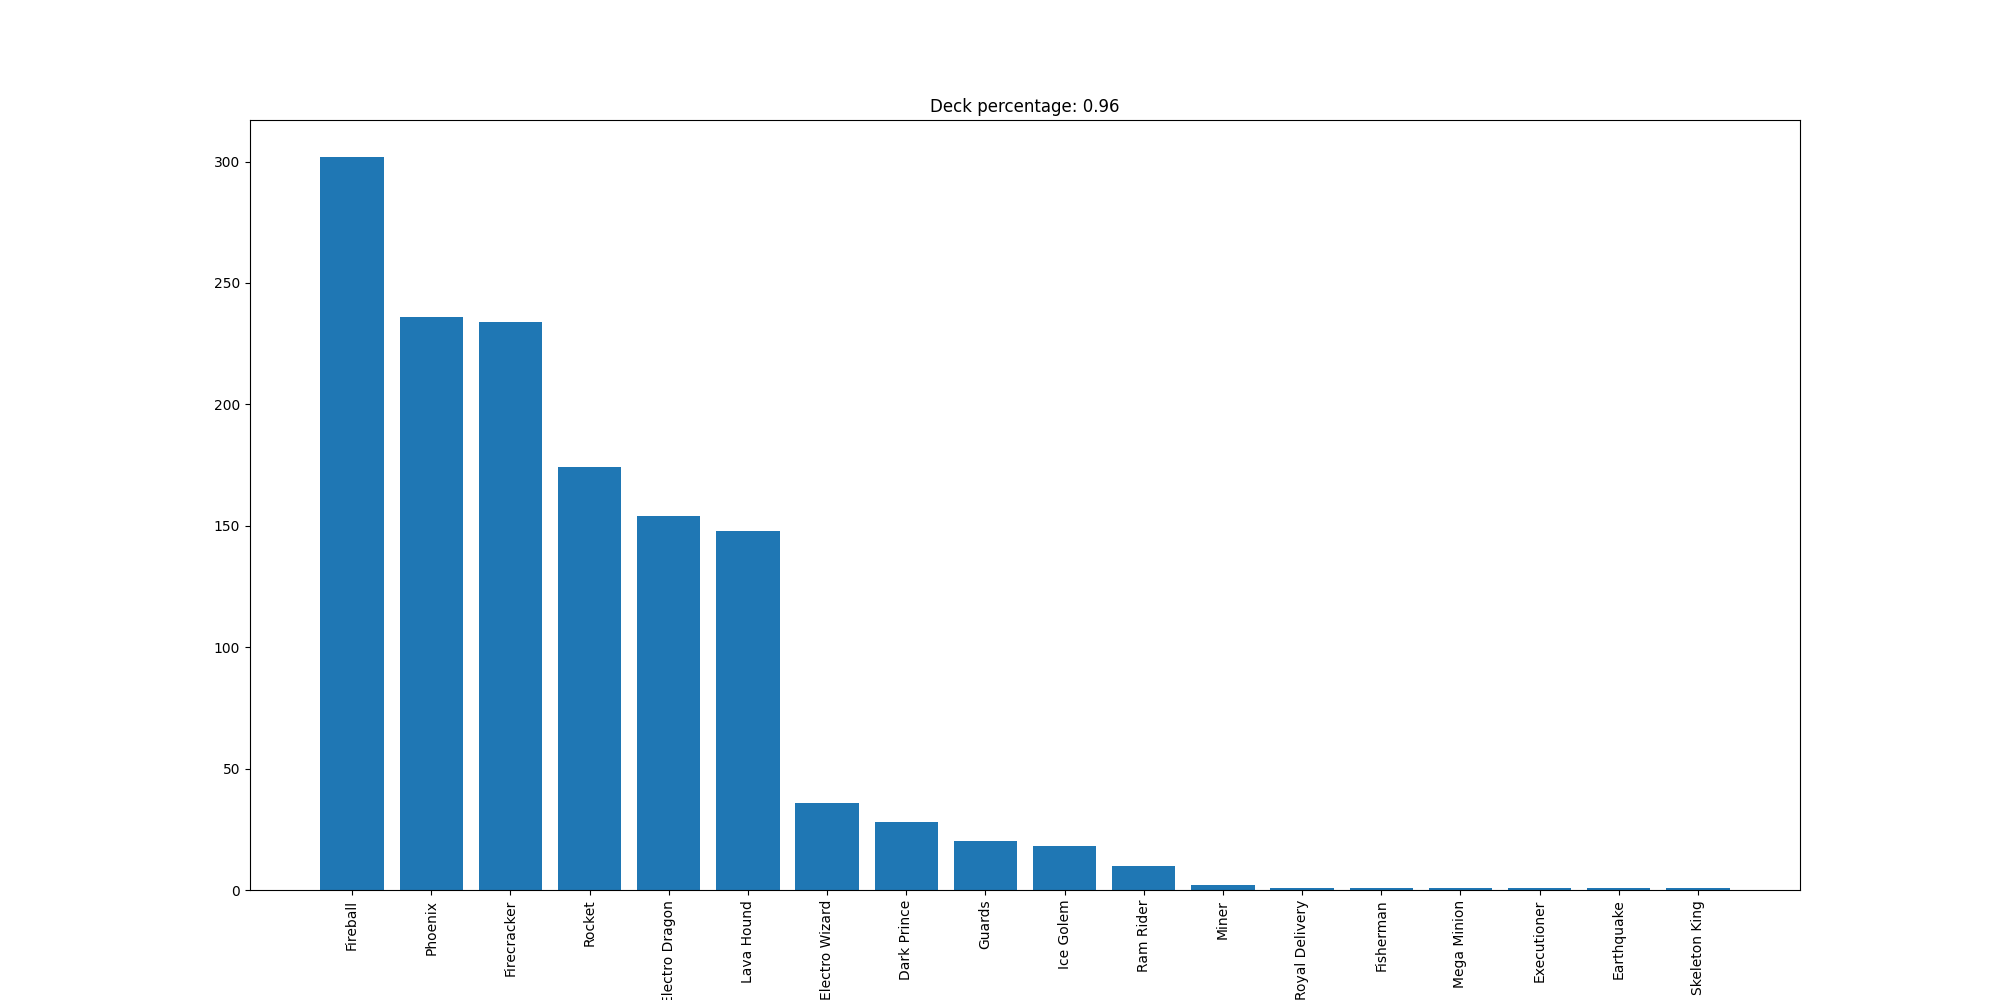

The data file committed next to this chart (first rows):
Fireball, 302
Phoenix, 236
Firecracker, 234
Rocket, 174
Electro Dragon, 154
Lava Hound, 148
Electro Wizard, 36
Dark Prince, 28
Guards, 20
Ice Golem, 18
Ram Rider, 10
Miner, 2
Royal Delivery, 1
Fisherman, 1
Mega Minion, 1
Executioner, 1
Earthquake, 1
Skeleton King, 1
